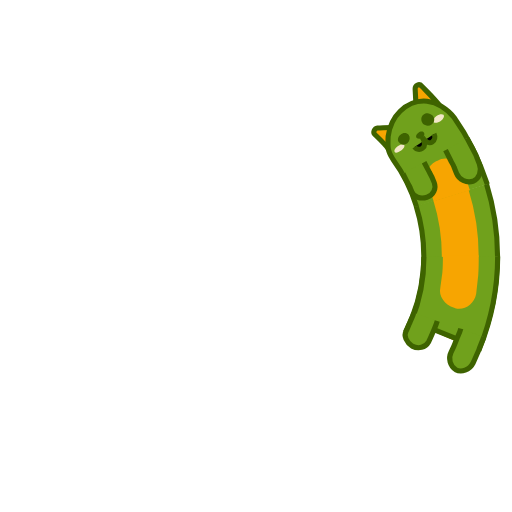
t = 0.00 s
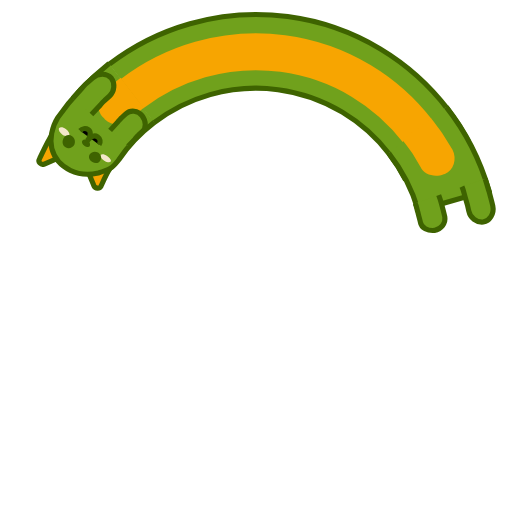
t = 0.41 s
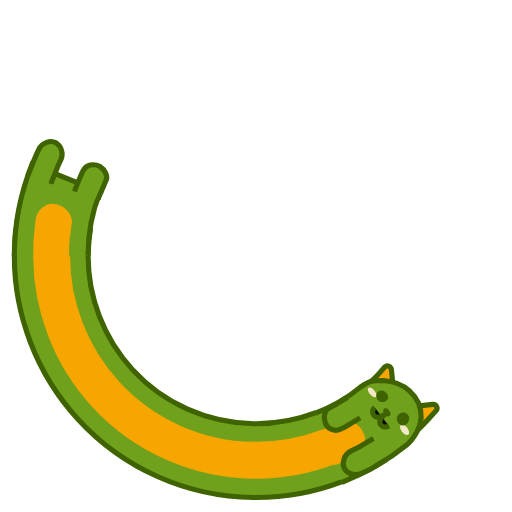
t = 0.82 s
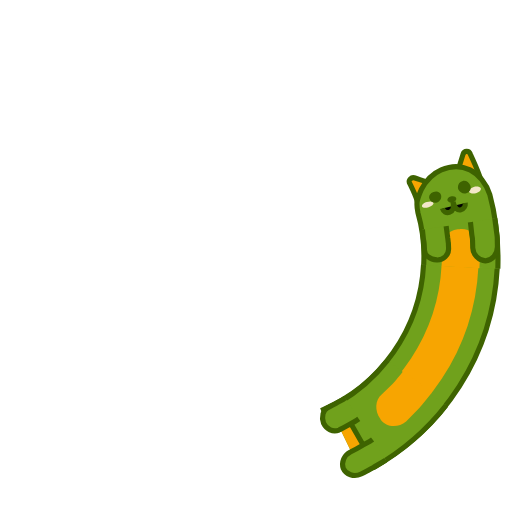
t = 1.23 s

The animated SVG that drew these frames (rendered in a browser with its animation timeline set to each time). Animation: 7 SMIL elements (animate=4,animateTransform=3); one cycle of 1.64 s, repeats indefinitely.

<svg xmlns="http://www.w3.org/2000/svg" style="margin:auto" width="197" height="197" viewBox="0 0 100 100" preserveAspectRatio="xMidYMid" display="block"><g><animateTransform attributeName="transform" type="rotate" values="360 50 50;0 50 50" keyTimes="0;1" dur="1.6393442622950818s" repeatCount="indefinite" calcMode="spline" keySplines="0.5 0 0.5 1" begin="-0.28688524590163933s"/><circle cx="50" cy="50" r="39.891" stroke="#70a11c" stroke-width="14.4" fill="none" stroke-dasharray="0 300"><animate attributeName="stroke-dasharray" values="15 300;96.49737985914986 300;15 300" keyTimes="0;0.5;1" dur="1.6393442622950818s" repeatCount="indefinite" calcMode="linear" keySplines="0 0.4 0.6 1;0.4 0 1 0.6" begin="-0.13196721311475407s"/></circle><circle cx="50" cy="50" r="39.891" stroke="#f7a501" stroke-width="7.2" fill="none" stroke-dasharray="0 300"><animate attributeName="stroke-dasharray" values="15 300;96.49737985914986 300;15 300" keyTimes="0;0.5;1" dur="1.6393442622950818s" repeatCount="indefinite" calcMode="linear" keySplines="0 0.4 0.6 1;0.4 0 1 0.6" begin="-0.13196721311475407s"/></circle><circle cx="50" cy="50" r="32.771" stroke="#3e6300" fill="none" stroke-dasharray="0 300"><animate attributeName="stroke-dasharray" values="15 300;79.27391229510917 300;15 300" keyTimes="0;0.5;1" dur="1.6393442622950818s" repeatCount="indefinite" calcMode="linear" keySplines="0 0.4 0.6 1;0.4 0 1 0.6" begin="-0.13196721311475407s"/></circle><circle cx="50" cy="50" r="47.171" stroke="#3e6300" fill="none" stroke-dasharray="0 300"><animate attributeName="stroke-dasharray" values="15 300;115.55930744407128 300;15 300" keyTimes="0;0.5;1" dur="1.6393442622950818s" repeatCount="indefinite" calcMode="linear" keySplines="0 0.4 0.6 1;0.4 0 1 0.6" begin="-0.13196721311475407s"/></circle></g><g><animateTransform attributeName="transform" type="rotate" values="360 50 50;0 50 50" keyTimes="0;1" dur="1.6393442622950818s" repeatCount="indefinite" calcMode="spline" keySplines="0.5 0 0.5 1"/><path fill="#70a11c" stroke="#3e6300" d="M97.2 50.1c0 6.1-1.2 12.2-3.5 17.9l-13.3-5.4c1.6-3.9 2.4-8.2 2.4-12.4"/><path fill="#f7a501" d="M93.5 49.9c0 1.2 0 2.7-.1 3.9l-.4 3.6c-.4 2-2.3 3.3-4.1 2.8l-.2-.1c-1.8-.5-3.1-2.3-2.7-3.9l.4-3c.1-1 .1-2.3.1-3.3"/><path fill="#70a11c" stroke="#3e6300" d="M85.4 62.7c-.2.7-.5 1.4-.8 2.1-.3.7-.6 1.4-.9 2-.6 1.1-2 1.4-3.2.8-1.1-.7-1.7-2-1.2-2.9.3-.6.5-1.2.8-1.8.2-.6.6-1.2.7-1.8m13.7 4.7c-.3.9-.7 1.7-1 2.6-.4.9-.7 1.7-1.1 2.5-.7 1.4-2.3 1.9-3.4 1.3h0c-1.1-.7-1.5-2.2-.9-3.4.4-.8.7-1.5 1-2.3.3-.8.7-1.5.9-2.3"/></g><g><animateTransform attributeName="transform" type="rotate" values="360 50 50;0 50 50" keyTimes="0;1" dur="1.6393442622950818s" repeatCount="indefinite" calcMode="spline" keySplines="0.5 0 0.5 1" begin="-0.28688524590163933s"/><path fill="#f7a501" stroke="#3e6300" d="M86.9 35.3l-6 2.4c-.4-1.2-1.1-2.4-1.7-3.5-.2-.5.3-1.1.9-1 2.2.6 4.7 1.2 6.8 2.1zm.2 0l6-2.4c-.6-1.7-1.5-3.3-2.3-4.9-.3-.7-1.2-.6-1.4.1-.6 2.5-1.2 4.9-2.3 7.2z"/><path fill="#70a11c" stroke="#3e6300" d="M82.8 50.1c0-3.4-.5-6.8-1.6-10-.2-.8-.4-1.5-.3-2.3.1-.8.4-1.6.7-2.4.7-1.5 1.9-3.1 3.7-4h0c1.8-.9 3.7-1.1 5.6-.3.9.4 1.7 1 2.4 1.8s1.3 1.7 1.7 2.8c1.5 4.6 2.2 9.5 2.3 14.4"/><path fill="#f7a501" d="M86.3 50.2v-.9l-.1-.9-.1-1.9c0-.9.2-1.7.7-2.3.5-.7 1.3-1.2 2.3-1.4h.3c.9-.2 1.9 0 2.6.6.7.5 1.3 1.4 1.4 2.4l.2 2.2.1 1.1v1.1"/><path fill="#f3e7c9" d="M93.2 34.6c.1.4-.3.8-.9 1-.6.2-1.2.1-1.4-.2-.1-.3.3-.8.9-1 .6-.2 1.2-.1 1.4.2zm-11.3 4.1c.1.3.7.3 1.3.1.6-.2 1-.6.9-.9-.1-.3-.7-.3-1.3-.1-.6.2-1 .6-.9.9z"/><path fill="#3e6300" d="M88.5 36.8c.1.3-.2.7-.6.8-.5.2-.9 0-1.1-.3-.1-.3.2-.7.6-.8.5-.2 1-.1 1.1.3z"/><path stroke="#3e6300" d="M85.9 38.9c.2.6.8.9 1.4.7.6-.2.9-.9.6-2.1.3 1.2 1 1.7 1.6 1.5.6-.2.9-.8.8-1.4"/><path fill="#70a11c" stroke="#3e6300" d="M86.8 42.3l.4 2.2c.1.4.1.7.2 1.1l.1 1.1c.1 1.2-.9 2.3-2.2 2.3-1.3 0-2.5-.8-2.5-1.9l-.1-1c0-.3-.1-.6-.2-1l-.3-1.9m14-2.9l.5 2.7c.1.5.2.9.2 1.4l.1 1.4c.1 1.5-.9 2.8-2.2 2.9h0c-1.3 0-2.5-1.1-2.6-2.4l-.1-1.3c0-.4-.1-.8-.2-1.2l-.4-2.5"/><path fill="#3e6300" d="M91.1 34.1c.3.7 0 1.4-.7 1.6-.6.2-1.3-.1-1.6-.7-.2-.6 0-1.4.7-1.6.6-.3 1.3.1 1.6.7zm-5.6 2.2c.2.6-.1 1.2-.7 1.5-.6.2-1.3 0-1.5-.6-.3-.5.1-1.2.7-1.4.6-.3 1.3-.1 1.5.5z"/></g></svg>